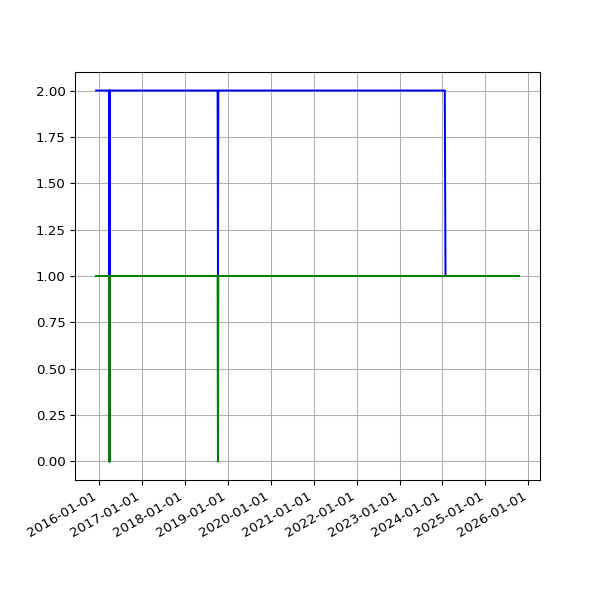

The file beside this chart, header and first rows:
date, 1.03, 2.01
2015-12-09 02:18:44 +0000, 1, 2
2015-12-10 02:16:25 +0000, 1, 2
2015-12-11 02:25:48 +0000, 1, 2
2015-12-12 02:22:42 +0000, 1, 2
2015-12-13 02:11:23 +0000, 1, 2
2015-12-14 02:11:39 +0000, 1, 2
2015-12-15 02:13:41 +0000, 1, 2
2015-12-16 03:52:18 +0000, 1, 2
2015-12-17 02:41:15 +0000, 1, 2
2015-12-18 03:22:52 +0000, 1, 2
2015-12-19 02:17:19 +0000, 1, 2
2015-12-20 03:04:04 +0000, 1, 2
2015-12-21 02:38:08 +0000, 1, 2
2015-12-22 02:20:58 +0000, 1, 2
2015-12-23 02:21:55 +0000, 1, 2
2015-12-24 02:39:53 +0000, 1, 2
2015-12-25 02:12:00 +0000, 1, 2
2015-12-26 03:10:17 +0000, 1, 2
2015-12-27 02:34:50 +0000, 1, 2
2015-12-28 02:15:10 +0000, 1, 2
2015-12-29 02:23:46 +0000, 1, 2
2015-12-30 02:21:27 +0000, 1, 2
2016-01-09 02:19:06 +0000, 1, 2
2016-01-10 03:42:17 +0000, 1, 2
2016-01-11 03:42:37 +0000, 1, 2
2016-01-12 02:53:35 +0000, 1, 2
2016-01-13 02:21:27 +0000, 1, 2
2016-01-14 02:32:42 +0000, 1, 2
2016-01-15 02:35:40 +0000, 1, 2
2016-01-16 02:19:34 +0000, 1, 2
2016-01-17 02:21:38 +0000, 1, 2
2016-01-18 06:14:36 +0000, 1, 2
2016-01-19 02:34:15 +0000, 1, 2
2016-01-20 03:12:50 +0000, 1, 2
2016-01-21 02:21:52 +0000, 1, 2
2016-01-22 02:58:21 +0000, 1, 2
2016-01-23 02:12:19 +0000, 1, 2
2016-01-24 02:12:52 +0000, 1, 2
2016-01-25 02:20:31 +0000, 1, 2
2016-01-26 02:13:41 +0000, 1, 2
2016-01-27 03:49:34 +0000, 1, 2
2016-01-28 03:53:39 +0000, 1, 2
2016-01-29 03:46:44 +0000, 1, 2
2016-01-30 03:53:31 +0000, 1, 2
2016-01-31 04:03:38 +0000, 1, 2
2016-02-01 04:07:18 +0000, 1, 2
2016-02-02 04:15:40 +0000, 1, 2
2016-02-03 03:50:12 +0000, 1, 2
2016-02-04 03:59:25 +0000, 1, 2
2016-02-05 03:52:58 +0000, 1, 2
2016-02-06 04:02:39 +0000, 1, 2
2016-02-07 03:54:06 +0000, 1, 2
2016-02-08 04:06:58 +0000, 1, 2
2016-02-09 03:51:57 +0000, 1, 2
2016-02-10 04:00:45 +0000, 1, 2
2016-02-11 04:01:23 +0000, 1, 2
2016-02-12 04:15:30 +0000, 1, 2
2016-02-13 04:11:13 +0000, 1, 2
2016-02-14 03:53:30 +0000, 1, 2
2016-02-15 03:51:18 +0000, 1, 2
... 2,492 more rows
